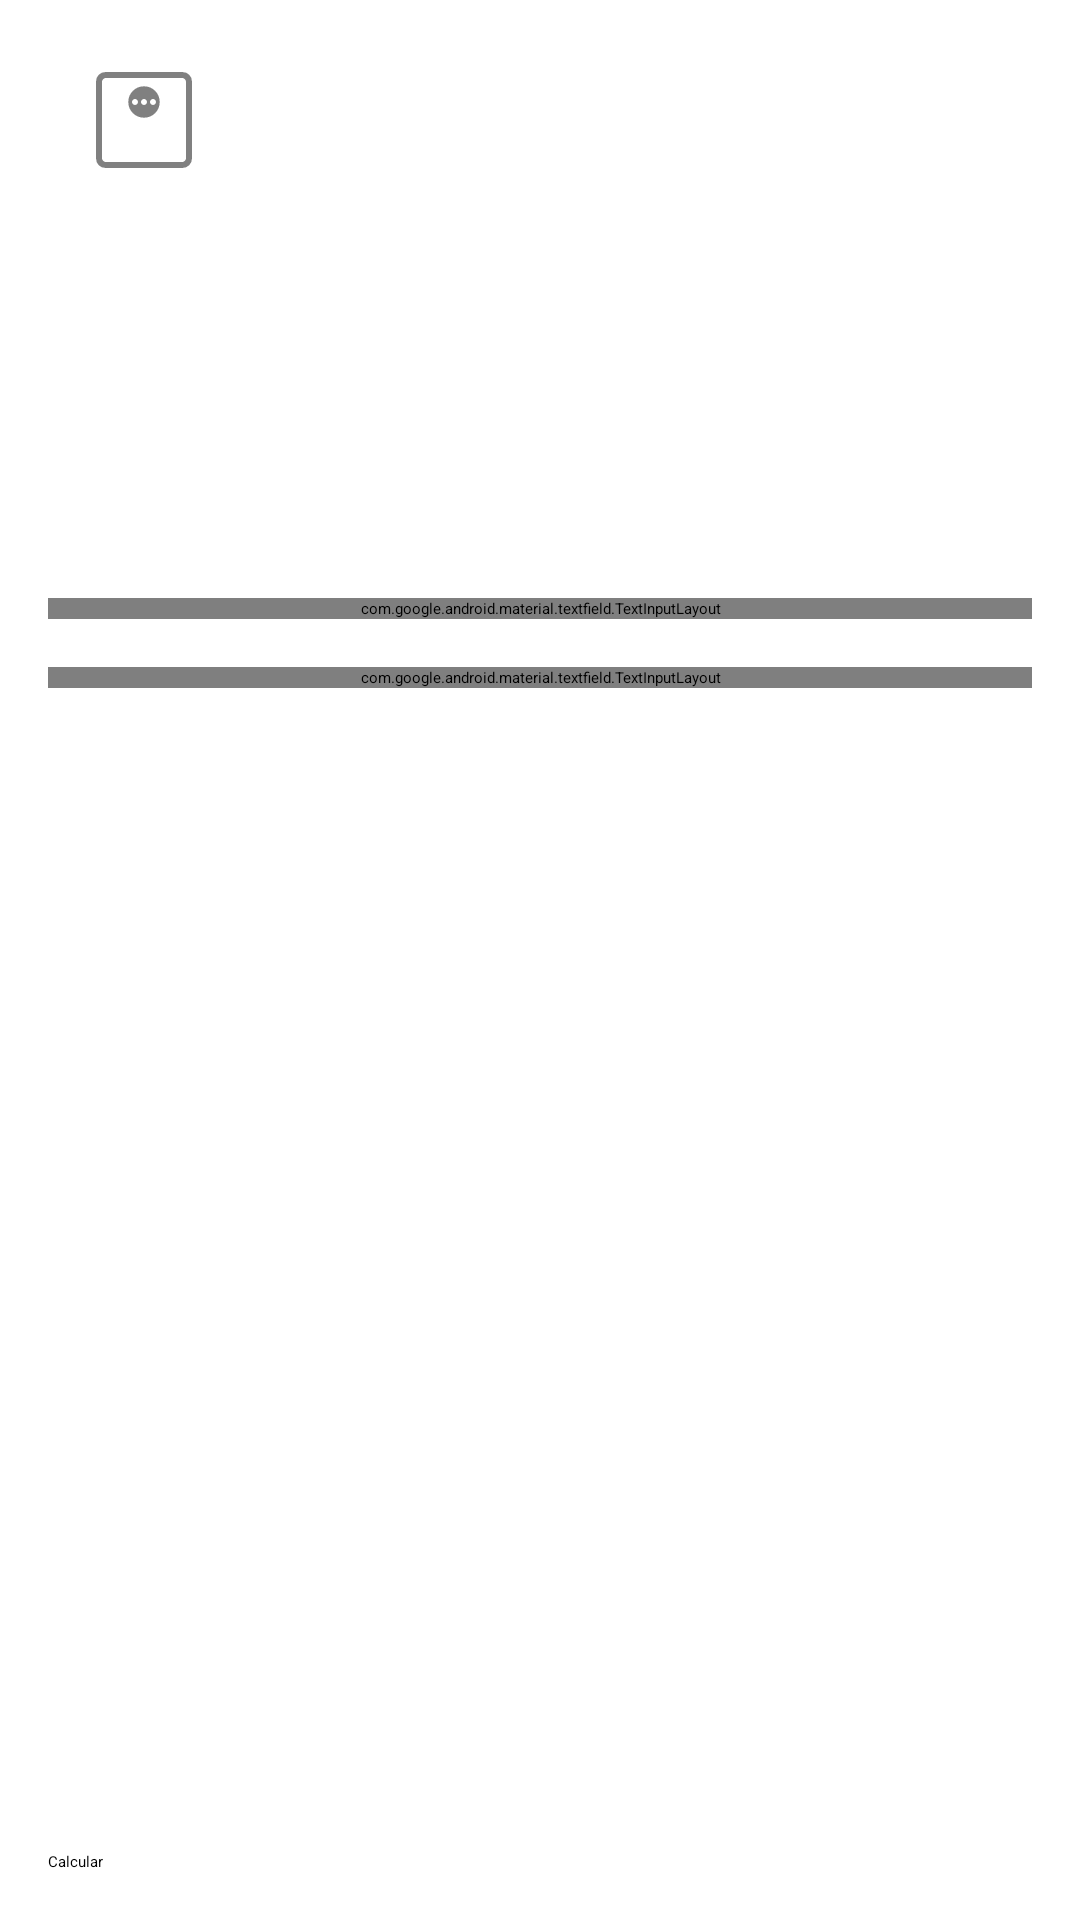

Produce the Android XML layout that renders to this screen, including the resource entries it uses.
<!-- AndroidManifest.xml: application theme Theme.Calculadoraimc -->
<!-- res/layout/activity_main.xml -->
<?xml version="1.0" encoding="utf-8"?>
<androidx.constraintlayout.widget.ConstraintLayout xmlns:android="http://schemas.android.com/apk/res/android"
    xmlns:app="http://schemas.android.com/apk/res-auto"
    xmlns:tools="http://schemas.android.com/tools"
    android:layout_width="match_parent"
    android:layout_height="match_parent"
    tools:context=".presentation.MainActivity">

    <LinearLayout
        android:id="@+id/vg_header"
        android:layout_width="match_parent"
        android:layout_height="wrap_content"
        android:background="@drawable/gradient_bg"
        android:orientation="vertical"
        app:layout_constraintEnd_toEndOf="parent"
        app:layout_constraintStart_toStartOf="parent"
        app:layout_constraintTop_toTopOf="parent">

        <ImageView
            android:layout_width="48dp"
            android:layout_height="48dp"
            android:layout_marginStart="24dp"
            android:layout_marginTop="16dp"
            android:layout_marginBottom="16dp"
            android:src="@drawable/ic_weight"
            app:tint="@color/white" />

        <TextView
            android:layout_width="wrap_content"
            android:layout_height="wrap_content"
            android:layout_marginStart="24dp"
            android:text="Calcule seu IMC"
            android:textColor="@color/white"
            android:textSize="24sp"
            android:textStyle="bold" />

        <TextView
            android:layout_width="wrap_content"
            android:layout_height="wrap_content"
            android:layout_marginStart="24dp"
            android:layout_marginTop="8dp"
            android:layout_marginEnd="24dp"
            android:layout_marginBottom="48dp"
            android:text="Preencha todos os campos para calcular seu IMC"
            android:textColor="@color/white" />

    </LinearLayout>

    <Button
        android:id="@+id/btn_calcular"
        android:layout_width="match_parent"
        android:layout_height="wrap_content"
        android:layout_margin="16dp"
        android:text="Calcular"
        app:layout_constraintBottom_toBottomOf="parent"
        app:layout_constraintEnd_toEndOf="parent"
        app:layout_constraintStart_toStartOf="parent" />

    <com.google.android.material.textfield.TextInputLayout
        android:id="@+id/textInputLayout"
        android:layout_width="match_parent"
        android:layout_height="wrap_content"
        android:layout_marginStart="16dp"
        android:layout_marginTop="24dp"
        android:layout_marginEnd="16dp"
        app:hintEnabled="false"
        app:layout_constraintEnd_toEndOf="parent"
        app:layout_constraintStart_toStartOf="parent"
        app:layout_constraintTop_toBottomOf="@+id/vg_header">

        <com.google.android.material.textfield.TextInputEditText
            android:id="@+id/edt_peso"
            android:layout_width="match_parent"
            android:layout_height="wrap_content"
            android:background="@drawable/rounded_bg"
            android:drawableEnd="@drawable/ic_weight"
            android:hint="Digite seu peso ex: 70.200"
            android:inputType="numberDecimal"
            android:maxLength="6" />

    </com.google.android.material.textfield.TextInputLayout>

    <com.google.android.material.textfield.TextInputLayout
        android:layout_width="match_parent"
        android:layout_height="wrap_content"
        android:layout_margin="16dp"
        app:hintEnabled="false"
        app:layout_constraintEnd_toEndOf="parent"
        app:layout_constraintStart_toStartOf="parent"
        app:layout_constraintTop_toBottomOf="@+id/textInputLayout">

        <com.google.android.material.textfield.TextInputEditText
            android:id="@+id/edt_altura"
            android:layout_width="match_parent"
            android:layout_height="wrap_content"
            android:background="@drawable/rounded_bg"
            android:drawableEnd="@drawable/ic_height"
            android:hint="Digite sua altura ex: 1.70"
            android:inputType="numberDecimal"
            android:maxLength="4" />

    </com.google.android.material.textfield.TextInputLayout>

</androidx.constraintlayout.widget.ConstraintLayout>
<!-- resources referenced by this layout -->
<resources>
  <color name="white">#FFFFFFFF</color>
  <!-- drawable ic_height (drawable) -->
  <vector xmlns:android="http://schemas.android.com/apk/res/android"
      android:width="24dp"
      android:height="24dp"
      android:viewportWidth="960"
      android:viewportHeight="960">
    <path
        android:fillColor="#FF808080"
        android:pathData="M479.23,800 L347.69,668.46l27.54,-27.54 84,82.23v-487.08l-83.23,83 -27.54,-27.54L480,160l131.54,131.54 -28.31,28.54 -84,-83.23v486.31l84,-82.23 27.54,27.54L479.23,800Z"/>
  </vector>
  <!-- drawable ic_weight (drawable) -->
  <?xml version="1.0" encoding="utf-8"?>
  <vector xmlns:android="http://schemas.android.com/apk/res/android"
      android:width="24dp"
      android:height="24dp"
      android:viewportWidth="960"
      android:viewportHeight="960">
  
      <path
          android:fillColor="#FF808080"
          android:pathData="M480,464.61q43.85,0 74.23,-30.38 30.38,-30.39 30.38,-74.23 0,-43.85 -30.38,-74.23 -30.39,-30.38 -74.23,-30.38 -43.85,0 -74.23,30.38 -30.38,30.39 -30.38,74.23 0,43.85 30.38,74.23 30.39,30.38 74.23,30.38ZM420,380q-8,0 -14,-6t-6,-14q0,-8 6,-14t14,-6q8,0 14,6t6,14q0,8 -6,14t-14,6ZM480,380q-8,0 -14,-6t-6,-14q0,-8 6,-14t14,-6q8,0 14,6t6,14q0,8 -6,14t-14,6ZM540,380q-8,0 -14,-6t-6,-14q0,-8 6,-14t14,-6q8,0 14,6t6,14q0,8 -6,14t-14,6ZM224.62,800Q197,800 178.5,781.5 160,763 160,735.39v-510.77Q160,197 178.5,178.5 197,160 224.62,160h510.77Q763,160 781.5,178.5 800,197 800,224.61v510.77Q800,763 781.5,781.5 763,800 735.39,800h-510.77ZM224.62,760h510.77q9.23,0 16.92,-7.69Q760,744.61 760,735.39v-510.77q0,-9.23 -7.69,-16.92Q744.61,200 735.39,200h-510.77q-9.23,0 -16.92,7.69Q200,215.39 200,224.61v510.77q0,9.23 7.69,16.92Q215.38,760 224.62,760ZM200,200v560,-560Z"/>
  </vector>
  <!-- drawable rounded_bg (drawable) -->
  <shape xmlns:android="http://schemas.android.com/apk/res/android">
      <solid android:color="#E8E8E8" /> 
      <corners android:radius="24dp" /> 
  </shape>
</resources>
